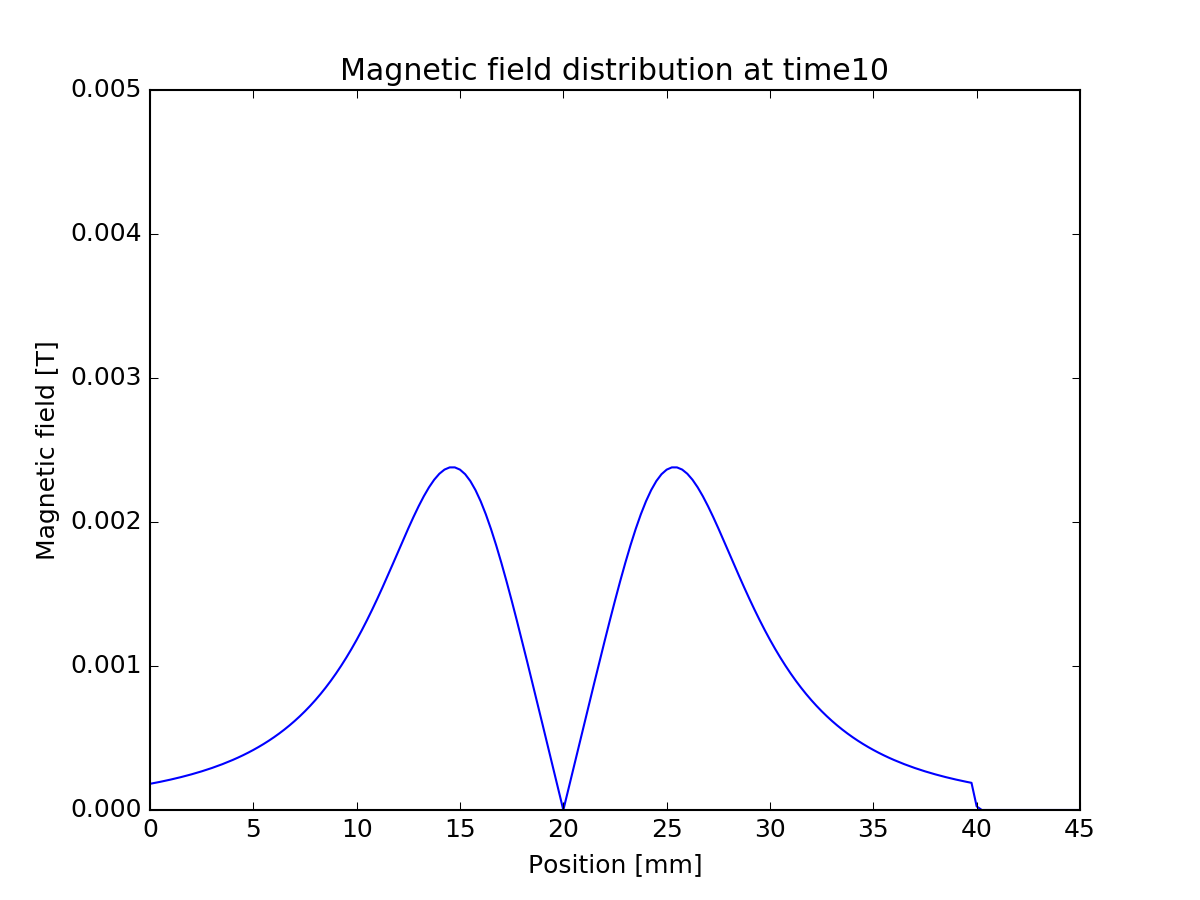

The data file committed next to this chart (first rows):
0, -0.000181817
0.00025, -0.0001887
0.0005, -0.0001958
0.00075, -0.0002034
0.001, -0.0002113
0.00125, -0.0002197
0.0015, -0.0002284
0.00175, -0.0002377
0.002, -0.0002474
0.00225, -0.0002577
0.0025, -0.0002685
0.00275, -0.0002799
0.003, -0.0002919
0.00325, -0.0003047
0.0035, -0.0003181
0.00375, -0.0003324
0.004, -0.0003474
0.00425, -0.0003633
0.0045, -0.0003802
0.00475, -0.0003981
0.005, -0.0004171
0.00525, -0.0004372
0.0055, -0.0004586
0.00575, -0.0004813
0.006, -0.0005055
0.00625, -0.0005311
0.0065, -0.0005584
0.00675, -0.0005874
0.007, -0.0006183
0.00725, -0.0006511
0.0075, -0.0006861
0.00775, -0.0007233
0.008, -0.0007629
0.00825, -0.000805
0.0085, -0.0008498
0.00875, -0.0008975
0.009, -0.000948
0.00925, -0.001002
0.0095, -0.001058
0.00975, -0.001118
0.01, -0.001182
0.01025, -0.001248
0.0105, -0.001318
0.01075, -0.001391
0.011, -0.001467
0.01125, -0.001546
0.0115, -0.001627
0.01175, -0.001709
0.012, -0.001792
0.01225, -0.001875
0.0125, -0.001956
0.01275, -0.002035
0.013, -0.00211
0.01325, -0.002179
0.0135, -0.002241
0.01375, -0.002293
0.014, -0.002335
0.01425, -0.002364
0.0145, -0.002379
0.01475, -0.002379
0.015, -0.002364
... 120 more rows
